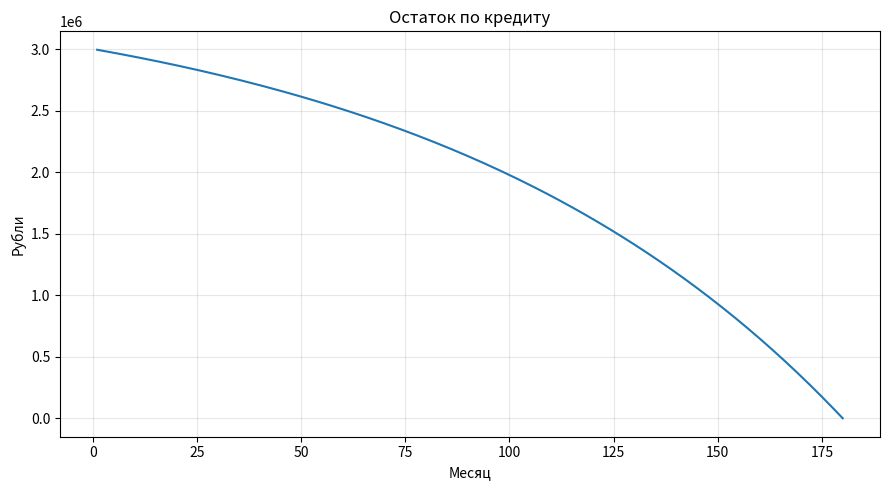
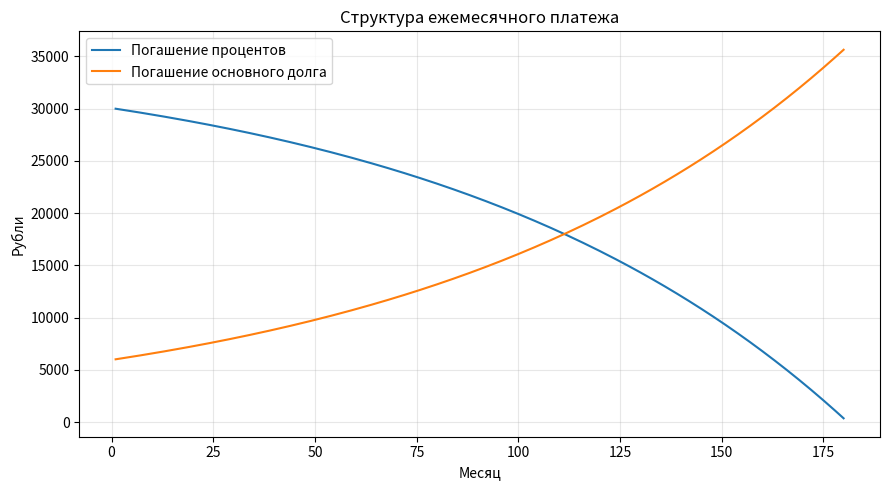

Here is the Python script that generated these plots, in order:
"""Упражнение №3. Ипотека.

Кредит S рублей под x% годовых на y лет, аннуитетные платежи,
ежемесячная ставка r = x / 12 / 100.

а) Аннуитетный платёж  P = S * r / (1 - (1 + r)^(-12y)).
б) Суммарная переплата = сумма всех платежей - S.
в) Таблица-график погашения (платёж одинаковый, кроме последнего).
г) График остатка по кредиту.
д) График частей платежа: проценты и основной долг.

Все денежные расчёты — в Decimal, с округлением до копеек.

Запуск:  py ex3_mortgage.py 3000000 12 15
         py ex3_mortgage.py --no-show        (только сохранить PNG)
"""
import argparse
from dataclasses import dataclass
from decimal import ROUND_HALF_UP, ROUND_UP, Decimal, getcontext

getcontext().prec = 50
KOP = Decimal("0.01")


def money(x: Decimal, rounding=ROUND_HALF_UP) -> Decimal:
    return x.quantize(KOP, rounding=rounding)


@dataclass
class Row:
    month: int
    balance_before: Decimal
    payment: Decimal
    interest: Decimal
    principal: Decimal
    balance_after: Decimal


def annuity_payment(s: Decimal, annual_percent: Decimal, years: int) -> Decimal:
    """а) Размер аннуитетного платежа, округлённый вверх до копейки,
    чтобы кредит гарантированно гасился не позже срока."""
    n = years * 12
    r = annual_percent / 12 / 100
    if r == 0:
        return money(s / n, ROUND_UP)
    p = s * r / (1 - (1 + r) ** -n)
    return money(p, ROUND_UP)


def schedule(s: Decimal, annual_percent: Decimal, years: int) -> list[Row]:
    """в) График погашения. Последний платёж закрывает остаток целиком."""
    n = years * 12
    r = annual_percent / 12 / 100
    p = annuity_payment(s, annual_percent, years)
    balance = s
    rows = []
    for month in range(1, n + 1):
        interest = money(balance * r)
        if month == n or balance + interest <= p:
            payment = balance + interest
        else:
            payment = p
        principal = payment - interest
        rows.append(Row(month, balance, payment, interest, principal, balance - principal))
        balance -= principal
        if balance == 0:
            break
    return rows


def fmt(x: Decimal) -> str:
    return f"{x:,.2f}".replace(",", " ")


def print_table(rows: list[Row]) -> None:
    head = ("Месяц", "Остаток до", "Платёж", "Проценты", "Осн. долг", "Остаток после")
    print("{:>5} {:>16} {:>13} {:>13} {:>13} {:>16}".format(*head))
    for r in rows:
        print(
            f"{r.month:>5} {fmt(r.balance_before):>16} {fmt(r.payment):>13} "
            f"{fmt(r.interest):>13} {fmt(r.principal):>13} {fmt(r.balance_after):>16}"
        )


def plot(rows: list[Row], show: bool) -> None:
    import matplotlib

    if not show:
        matplotlib.use("Agg")
    import matplotlib.pyplot as plt

    months = [r.month for r in rows]

    # г) Остаток по кредиту
    fig1, ax1 = plt.subplots(figsize=(9, 5))
    ax1.plot(months, [float(r.balance_after) for r in rows])
    ax1.set(title="Остаток по кредиту", xlabel="Месяц", ylabel="Рубли")
    ax1.grid(True, alpha=0.3)
    fig1.tight_layout()
    fig1.savefig("balance.png", dpi=120)

    # д) Проценты и основной долг на одной плоскости
    fig2, ax2 = plt.subplots(figsize=(9, 5))
    ax2.plot(months, [float(r.interest) for r in rows], label="Погашение процентов")
    ax2.plot(months, [float(r.principal) for r in rows], label="Погашение основного долга")
    ax2.set(title="Структура ежемесячного платежа", xlabel="Месяц", ylabel="Рубли")
    ax2.legend()
    ax2.grid(True, alpha=0.3)
    fig2.tight_layout()
    fig2.savefig("payments.png", dpi=120)

    print("\nГрафики сохранены: balance.png, payments.png")
    if show:
        plt.show()


def main() -> None:
    ap = argparse.ArgumentParser(description="Аннуитетная ипотека")
    ap.add_argument("S", nargs="?", default="3000000", help="сумма кредита, руб.")
    ap.add_argument("x", nargs="?", default="12", help="ставка, %% годовых")
    ap.add_argument("y", nargs="?", default=15, type=int, help="срок, лет")
    ap.add_argument("--no-show", action="store_true", help="не открывать окна с графиками")
    ap.add_argument("--no-table", action="store_true", help="не печатать таблицу")
    args = ap.parse_args()

    s, x, y = Decimal(args.S), Decimal(args.x), args.y
    rows = schedule(s, x, y)
    total = sum(r.payment for r in rows)

    print(f"Кредит: {fmt(s)} руб., {x}% годовых, {y} лет ({y * 12} мес.)")
    print(f"а) Аннуитетный платёж:   {fmt(annuity_payment(s, x, y))} руб.")
    print(f"   Последний платёж:     {fmt(rows[-1].payment)} руб.")
    print(f"б) Всего выплачено:      {fmt(total)} руб.")
    print(f"   Переплата:            {fmt(total - s)} руб. ({(total - s) / s * 100:.2f}% от S)")
    if not args.no_table:
        print("\nв) График погашения")
        print_table(rows)
    plot(rows, show=not args.no_show)


if __name__ == "__main__":
    main()
